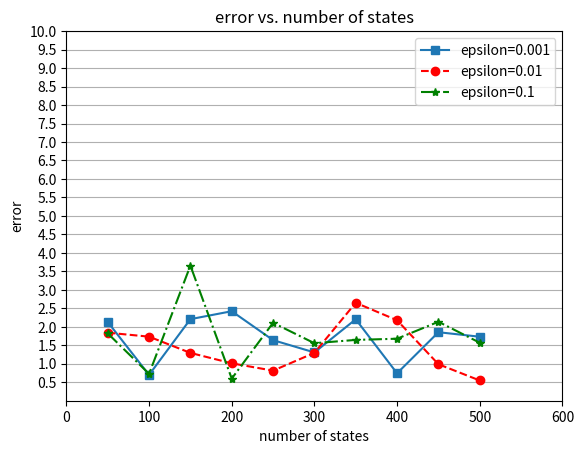

Reproduce this figure in Python.
import matplotlib.pyplot as plt

# y_v = [ 137,  357,  701,  1154,  1800, 2758, 4097, 5810, 8010, 11486]
# #y_v = [i/10000.0 for i in y_v]
# y_opt = [ 0.0693014383316, 0.0641954183578, 0.0662003755569, 0.0715884208679,0.0718366384506,  0.116097545624,
#          0.0933467626572,  0.108767294884,0.101793313026,0.118519616127  ]
#
# import numpy as NP
# from matplotlib import pyplot as PLT
#
# # just create some random data
# fnx = lambda : NP.random.randint(3, 10, 10)
# y = NP.row_stack((y_v, y_opt))
#
# print "y", y
#
# # this call to 'cumsum' (cumulative sum), passing in your y data,
# # is necessary to avoid having to manually order the datasets
# x = NP.arange(50, 501, 50)
# y_stack = NP.cumsum(y, axis=0)   # a 3x10 array
#
# fig = PLT.figure()
# ax1 = fig.add_subplot(111)
#
# ax1.fill_between(x, 0, y_opt, facecolor="red", alpha=.7)
# ax1.fill_between(x, y_opt, y_v, facecolor="#1DACD6", alpha=.7)
#
# PLT.show()
#
# #---------------------------------------------------------------------------
#
# dg = pandas.DataFrame(columns=['0.1','0.01','0.001'], index=range(50,501,50))
# print dg
#
# # dg['0.001'] = [154.203951621,  376.211200428, 754.875621605,1203.43353803, 1915.28135231, 2903.19739506, 4292.14182487,
# #                6042.75854566, 8688.68465037, 12182.3804761]
# #
# # dg['0.01'] = [ 137.915304756,  357.180779433,  701.924669957,  1154.56340885,  1800.09437952, 2758.27340014, 4097.0526026,
# #                 5810.52119086,  8010.90948367, 11486.5473624]
# #
# # dg['0.1'] = [ 118.646293616,336.642904639,  652.146585989,  1111.45338237,1658.21103683, 2677.13862669, 3902.84204473,
# #              5861.78221564, 8028.554318, 11376.5021693 ]
#
#
# dg['0.001'] = [154,  376, 754, 1203, 1915, 2903, 4292, 6042, 8688, 12182]
#
# dg['0.01'] = [ 137,  357,  701,  1154,  1800, 2758, 4097, 5810, 8010, 11486]
#
# dg['0.1'] = [ 118, 336,  652,  1111, 1658, 2677, 3902, 5861, 8028, 11376 ]
#
#
# dg.plot(kind='bar')
#
#
# plt.xlabel('number of states')
# plt.ylabel('time(second)')
# plt.title('V-bar propagation time vs. number of states')
# plt.legend(loc = 2)
#
#
# plt.show()

#------------------------------------------------------------


fig, ax = plt.subplots()
ax.set_yticks([0.5, 1.0, 1.5, 2.0, 2.5, 3.0, 3.5, 4.0, 4.5, 5.0, 5.5, 6.0, 6.5, 7.0, 7.5, 8.0, 8.5, 9.0,9.5,10], minor=False)
ax.yaxis.grid(True, which='major')
ax.yaxis.grid(True, which='minor')



states_d_2 = range(50, 501, 50)
error_d_2_001 = [ 2.1288746304, 0.699205470197, 2.20697229935, 2.42178296607, 1.63887410235, 1.30640086343, 2.20372187839,
                  0.742265778194,1.8535160372, 1.73156786233 ]
error_d_2_01 = [1.84063306886, 1.73309366217, 1.29385750906, 1.01195876516,0.813906593909,  1.29448481692, 2.65010715022,
               2.17740223129,0.987535643835, 0.547733995498  ]
error_d_2_1 = [1.82175558049,0.72791676579, 3.65462218669, 0.598349928332, 2.10794703912,1.55611397138, 1.64532852238,
               1.67739026812, 2.13640289256, 1.56934897353 ]


plt.plot(states_d_2, error_d_2_001, marker='s', label='epsilon=0.001')
plt.plot(states_d_2, error_d_2_01, marker='o', linestyle='--', color='red',label='epsilon=0.01')
plt.plot(states_d_2, error_d_2_1, marker='*', linestyle='-.', color='green',label='epsilon=0.1')

plt.ylim(0,10)
plt.xlim(0,600)

plt.xlabel('number of states')
plt.ylabel('error')
plt.title('error vs. number of states')
plt.legend(loc = 1)
plt.show()